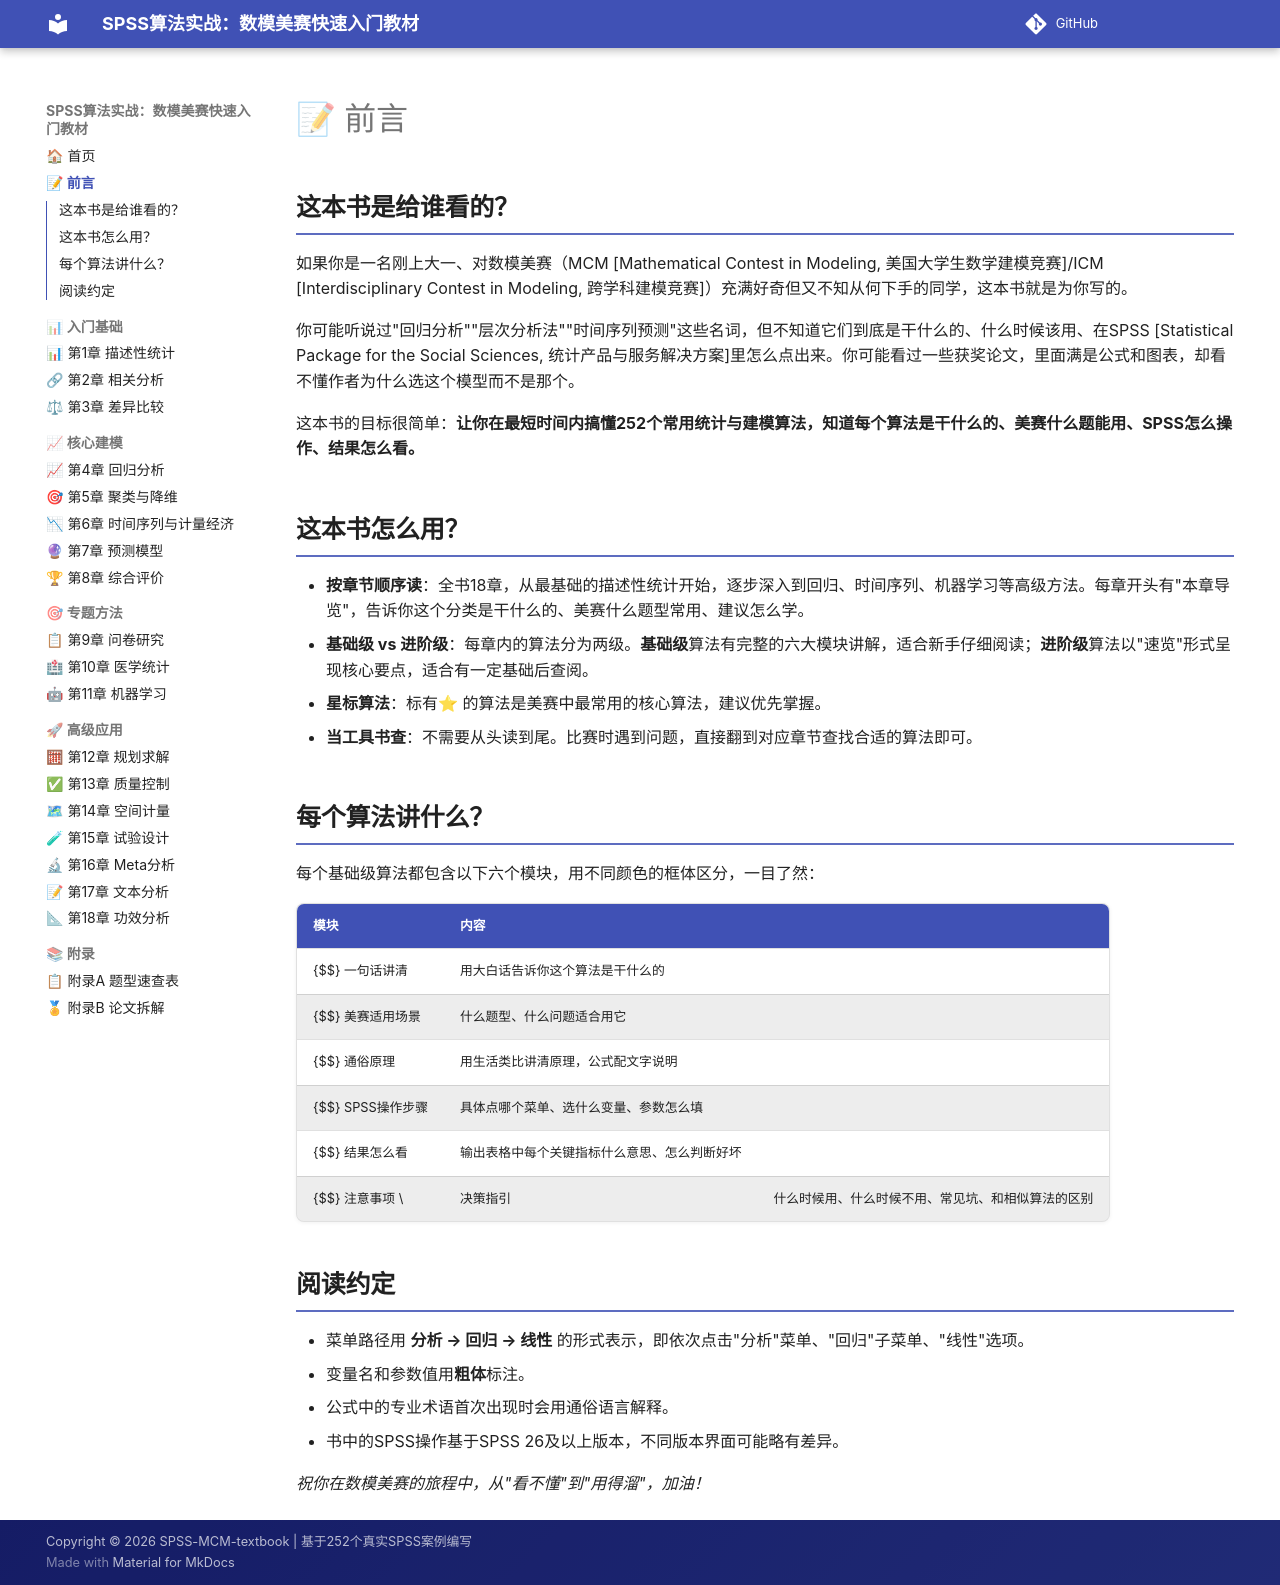

repository: biyyl234/SPSS-MCM-textbook · page: preface/index.html · generator: mkdocs


## 这本书是给谁看的？

如果你是一名刚上大一、对数模美赛（MCM [Mathematical Contest in Modeling, 美国大学生数学建模竞赛]/ICM [Interdisciplinary Contest in Modeling, 跨学科建模竞赛]）充满好奇但又不知从何下手的同学，这本书就是为你写的。

你可能听说过"回归分析""层次分析法""时间序列预测"这些名词，但不知道它们到底是干什么的、什么时候该用、在SPSS [Statistical Package for the Social Sciences, 统计产品与服务解决方案]里怎么点出来。你可能看过一些获奖论文，里面满是公式和图表，却看不懂作者为什么选这个模型而不是那个。

这本书的目标很简单：**让你在最短时间内搞懂252个常用统计与建模算法，知道每个算法是干什么的、美赛什么题能用、SPSS怎么操作、结果怎么看。**

## 这本书怎么用？

- **按章节顺序读**：全书18章，从最基础的描述性统计开始，逐步深入到回归、时间序列、机器学习等高级方法。每章开头有"本章导览"，告诉你这个分类是干什么的、美赛什么题型常用、建议怎么学。
- **基础级 vs 进阶级**：每章内的算法分为两级。**基础级**算法有完整的六大模块讲解，适合新手仔细阅读；**进阶级**算法以"速览"形式呈现核心要点，适合有一定基础后查阅。
- **星标算法**：标有⭐ 的算法是美赛中最常用的核心算法，建议优先掌握。
- **当工具书查**：不需要从头读到尾。比赛时遇到问题，直接翻到对应章节查找合适的算法即可。

## 每个算法讲什么？

每个基础级算法都包含以下六个模块，用不同颜色的框体区分，一目了然：

| **模块** | **内容** |  |
| --- | --- | --- |
| {$$} 一句话讲清 | 用大白话告诉你这个算法是干什么的 |  |
| {$$} 美赛适用场景 | 什么题型、什么问题适合用它 |  |
| {$$} 通俗原理 | 用生活类比讲清原理，公式配文字说明 |  |
| {$$} SPSS操作步骤 | 具体点哪个菜单、选什么变量、参数怎么填 |  |
| {$$} 结果怎么看 | 输出表格中每个关键指标什么意思、怎么判断好坏 |  |
| {$$} 注意事项 \ | 决策指引 | 什么时候用、什么时候不用、常见坑、和相似算法的区别 |

## 阅读约定

- 菜单路径用 **分析 → 回归 → 线性** 的形式表示，即依次点击"分析"菜单、"回归"子菜单、"线性"选项。
- 变量名和参数值用**粗体**标注。
- 公式中的专业术语首次出现时会用通俗语言解释。
- 书中的SPSS操作基于SPSS 26及以上版本，不同版本界面可能略有差异。

*祝你在数模美赛的旅程中，从"看不懂"到"用得溜"，加油！*
